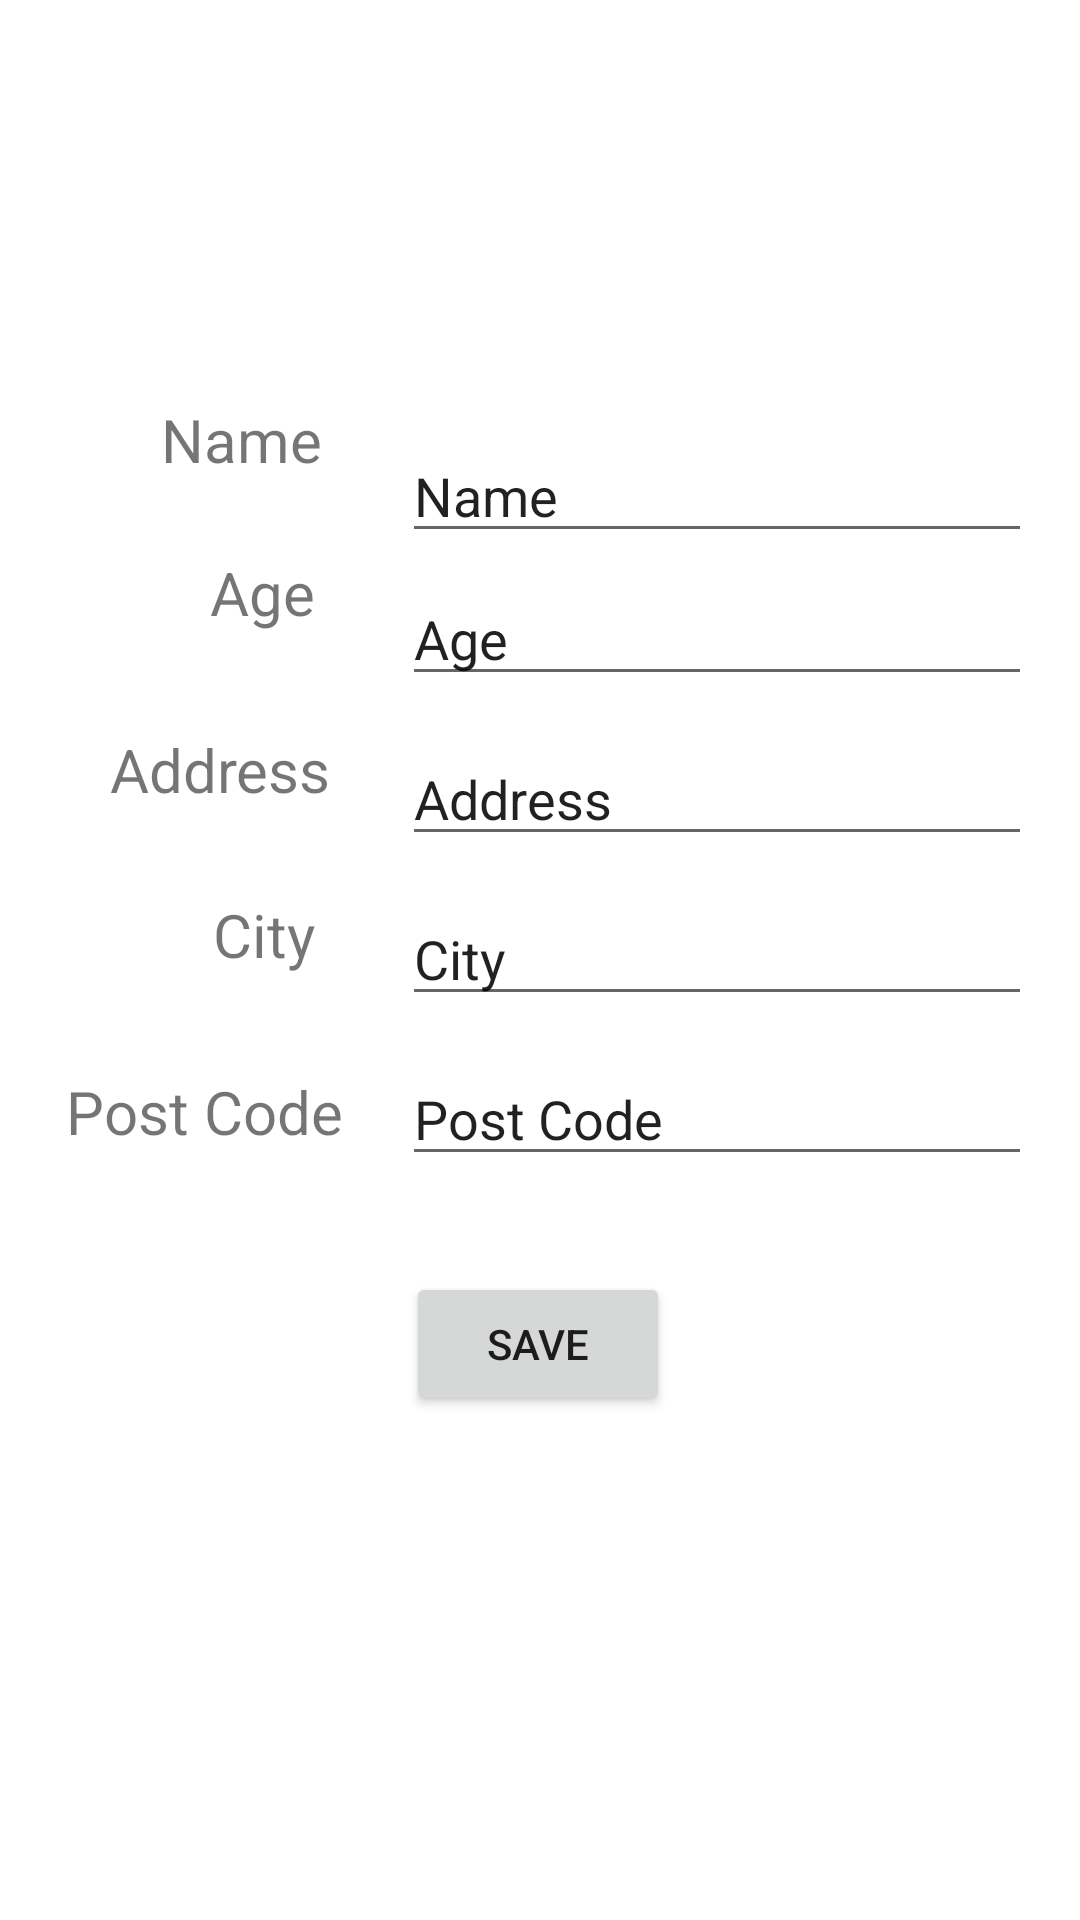

Layout XML and referenced resources for this Android screen:
<!-- AndroidManifest.xml: application theme Theme.ShopWay -->
<!-- res/layout/fragment_settings.xml -->
<?xml version="1.0" encoding="utf-8"?>
<androidx.constraintlayout.widget.ConstraintLayout xmlns:android="http://schemas.android.com/apk/res/android"
    xmlns:app="http://schemas.android.com/apk/res-auto"
    xmlns:tools="http://schemas.android.com/tools"
    android:layout_width="match_parent"
    android:layout_height="match_parent"
    tools:context=".ui.SettingsFragment">

    <TextView
        android:id="@+id/name_text"
        android:layout_width="wrap_content"
        android:layout_height="wrap_content"
        android:layout_marginBottom="24dp"
        android:text="@string/name_string"
        android:textSize="20dp"
        app:layout_constraintBottom_toTopOf="@+id/age_text"
        app:layout_constraintEnd_toStartOf="@+id/name_field"
        app:layout_constraintHorizontal_bias="0.666"
        app:layout_constraintStart_toStartOf="parent" />

    <TextView
        android:id="@+id/age_text"
        android:layout_width="wrap_content"
        android:layout_height="wrap_content"
        android:layout_marginBottom="32dp"
        android:text="@string/age_string"
        android:textSize="20dp"
        app:layout_constraintBottom_toTopOf="@+id/address_text"
        app:layout_constraintEnd_toStartOf="@+id/age_field"
        app:layout_constraintHorizontal_bias="0.708"
        app:layout_constraintStart_toStartOf="parent" />

    <TextView
        android:id="@+id/address_text"
        android:layout_width="wrap_content"
        android:layout_height="wrap_content"
        android:layout_marginBottom="28dp"
        android:text="@string/address_string"
        android:textSize="20dp"
        app:layout_constraintBottom_toTopOf="@+id/city_text"
        app:layout_constraintEnd_toStartOf="@+id/addres_field"
        app:layout_constraintHorizontal_bias="0.607"
        app:layout_constraintStart_toStartOf="parent" />

    <TextView
        android:id="@+id/city_text"
        android:layout_width="wrap_content"
        android:layout_height="wrap_content"
        android:layout_marginBottom="32dp"
        android:text="@string/city_string"
        android:textSize="20dp"
        app:layout_constraintBottom_toTopOf="@+id/post_text"
        app:layout_constraintEnd_toStartOf="@+id/city_field"
        app:layout_constraintHorizontal_bias="0.71"
        app:layout_constraintStart_toStartOf="parent" />

    <TextView
        android:id="@+id/post_text"
        android:layout_width="wrap_content"
        android:layout_height="wrap_content"
        android:layout_marginBottom="256dp"
        android:text="@string/post_string"
        android:textSize="20dp"
        app:layout_constraintBottom_toBottomOf="parent"
        app:layout_constraintEnd_toStartOf="@+id/post_field"
        app:layout_constraintHorizontal_bias="0.526"
        app:layout_constraintStart_toStartOf="parent" />

    <EditText
        android:id="@+id/name_field"
        android:layout_width="wrap_content"
        android:layout_height="wrap_content"
        android:layout_marginEnd="16dp"
        android:ems="10"
        android:inputType="textPersonName"
        android:text="@string/name_string"
        app:layout_constraintBottom_toTopOf="@+id/age_field"
        app:layout_constraintEnd_toEndOf="parent"
        app:layout_constraintTop_toTopOf="parent"
        app:layout_constraintVertical_bias="0.957" />

    <EditText
        android:id="@+id/age_field"
        android:layout_width="wrap_content"
        android:layout_height="wrap_content"
        android:layout_marginEnd="16dp"
        android:layout_marginBottom="12dp"
        android:ems="10"
        android:inputType="textPersonName"
        android:text="@string/age_string"
        app:layout_constraintBottom_toTopOf="@+id/addres_field"
        app:layout_constraintEnd_toEndOf="parent" />

    <EditText
        android:id="@+id/addres_field"
        android:layout_width="wrap_content"
        android:layout_height="wrap_content"
        android:layout_marginEnd="16dp"
        android:layout_marginBottom="12dp"
        android:ems="10"
        android:inputType="textPersonName"
        android:text="@string/address_string"
        app:layout_constraintBottom_toTopOf="@+id/city_field"
        app:layout_constraintEnd_toEndOf="parent" />

    <EditText
        android:id="@+id/city_field"
        android:layout_width="wrap_content"
        android:layout_height="wrap_content"
        android:layout_marginEnd="16dp"
        android:layout_marginBottom="12dp"
        android:ems="10"
        android:inputType="textPersonName"
        android:text="@string/city_string"
        app:layout_constraintBottom_toTopOf="@+id/post_field"
        app:layout_constraintEnd_toEndOf="parent" />

    <EditText
        android:id="@+id/post_field"
        android:layout_width="wrap_content"
        android:layout_height="wrap_content"
        android:layout_marginEnd="16dp"
        android:layout_marginBottom="248dp"
        android:ems="10"
        android:inputType="textPersonName"
        android:text="@string/post_string"
        app:layout_constraintBottom_toBottomOf="parent"
        app:layout_constraintEnd_toEndOf="parent" />

    <Button
        android:id="@+id/save_button"
        android:layout_width="wrap_content"
        android:layout_height="wrap_content"
        android:layout_marginBottom="168dp"
        android:text="Save"
        app:layout_constraintBottom_toBottomOf="parent"
        app:layout_constraintEnd_toEndOf="parent"
        app:layout_constraintHorizontal_bias="0.498"
        app:layout_constraintStart_toStartOf="parent" />


</androidx.constraintlayout.widget.ConstraintLayout>
<!-- resources referenced by this layout -->
<resources>
  <string name="address_string">Address</string>
  <string name="age_string">Age</string>
  <string name="city_string">City</string>
  <string name="name_string">Name</string>
  <string name="post_string">Post Code</string>
  <style name="Theme.ShopWay" parent="Theme.MaterialComponents.DayNight.NoActionBar">
          
          <item name="colorPrimary">@color/purple_200</item>
          <item name="colorPrimaryVariant">@color/purple_200</item>
          <item name="colorOnPrimary">@color/dark_gray</item>
          
          <item name="colorSecondary">@color/purple_200</item>
          <item name="colorSecondaryVariant">@color/purple_200</item>
          <item name="colorOnSecondary">@color/dark_gray</item>
          
          <item name="android:statusBarColor" tools:targetApi="l">?attr/colorPrimaryVariant</item>
          
      </style>
  <color name="purple_200">#FFBB86FC</color>
  <color name="dark_gray">#616161</color>
</resources>
